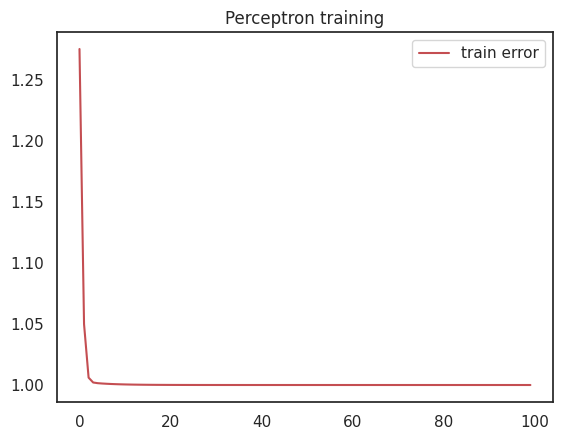
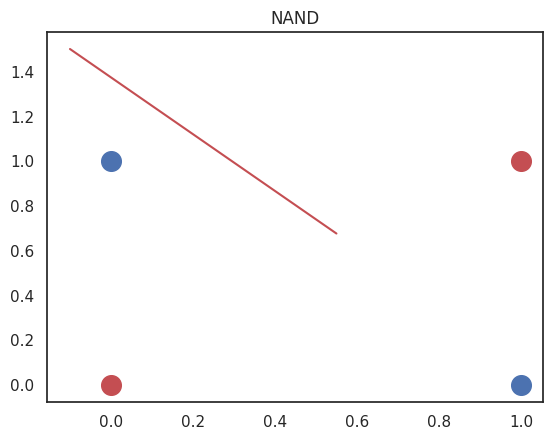

Here is the Python script that generated these plots, in order:
import numpy as np 
def sigmoid(h):    
    return(1/(1+np.exp(-h))) 
def sigmoid_derivative(h):    
    return(sigmoid(h)*(1-sigmoid(h))) 
           
class NeuralNetwork(object):    
    def __init__(self,x,y):    
        self.input = x    
        self.weights=np.random.rand(x.shape[1],1)    
        self.weights1 = np.random.rand(1) 
        self.y  = y    
        self.output = np.zeros(self.y.shape) 
    def feedforward(self):    
        self.output = sigmoid(np.dot(self.input, self.weights)+self.weights1) 
    def backprop(self):
        d_weights=np.dot(self.input.T,(2*(self.y-self.output)*sigmoid_derivative(self.output)))    
        d_weights1=np.dot(2*(self.y-self.output).reshape(4),sigmoid_derivative(self.output).reshape(4))
        self.weights += d_weights 
        self.weights1 += d_weights1



import matplotlib.pyplot as plt 
import seaborn as sns 

#NAND
# f=np.array([[0,0],[1,1],[0,1],[1,0]]) 
# g=np.array([0,1,1,1]).reshape(4,1) 

#XOR
f=np.array([[0,0],[1,1],[0,1],[1,0]]) 
g=np.array([1,1,0,0]).reshape(4,1) 

NN=NeuralNetwork(f,g) 
mse=[] 
for i in range(100):    
    NN.feedforward()    
    NN.backprop()    
    g_pre=NN.output    
    m=(g-g_pre).flatten()    
    mse.append(np.dot(m,m)) 

sns.set_theme(style='white')
plt.plot(range(100),mse,'r-',label="train error") 
plt.title('Perceptron training')
plt.legend() 
plt.show()

plt.figure() 
a=np.linspace(-0.1,0.55,100) 
for i in range(4):     
    if g[i][0]==0:       
        plt.scatter(f[i][0],f[i][1],s=200,c='b')     
    else:       
        plt.scatter(f[i][0],f[i][1],s=200,c='r') 
plt.title('NAND') 
w1,w2,w3=NN.weights[0],NN.weights[1],NN.weights1 
plt.plot(a,-(w1*a+w3)/w2,'r-',markersize=15) 
plt.show()